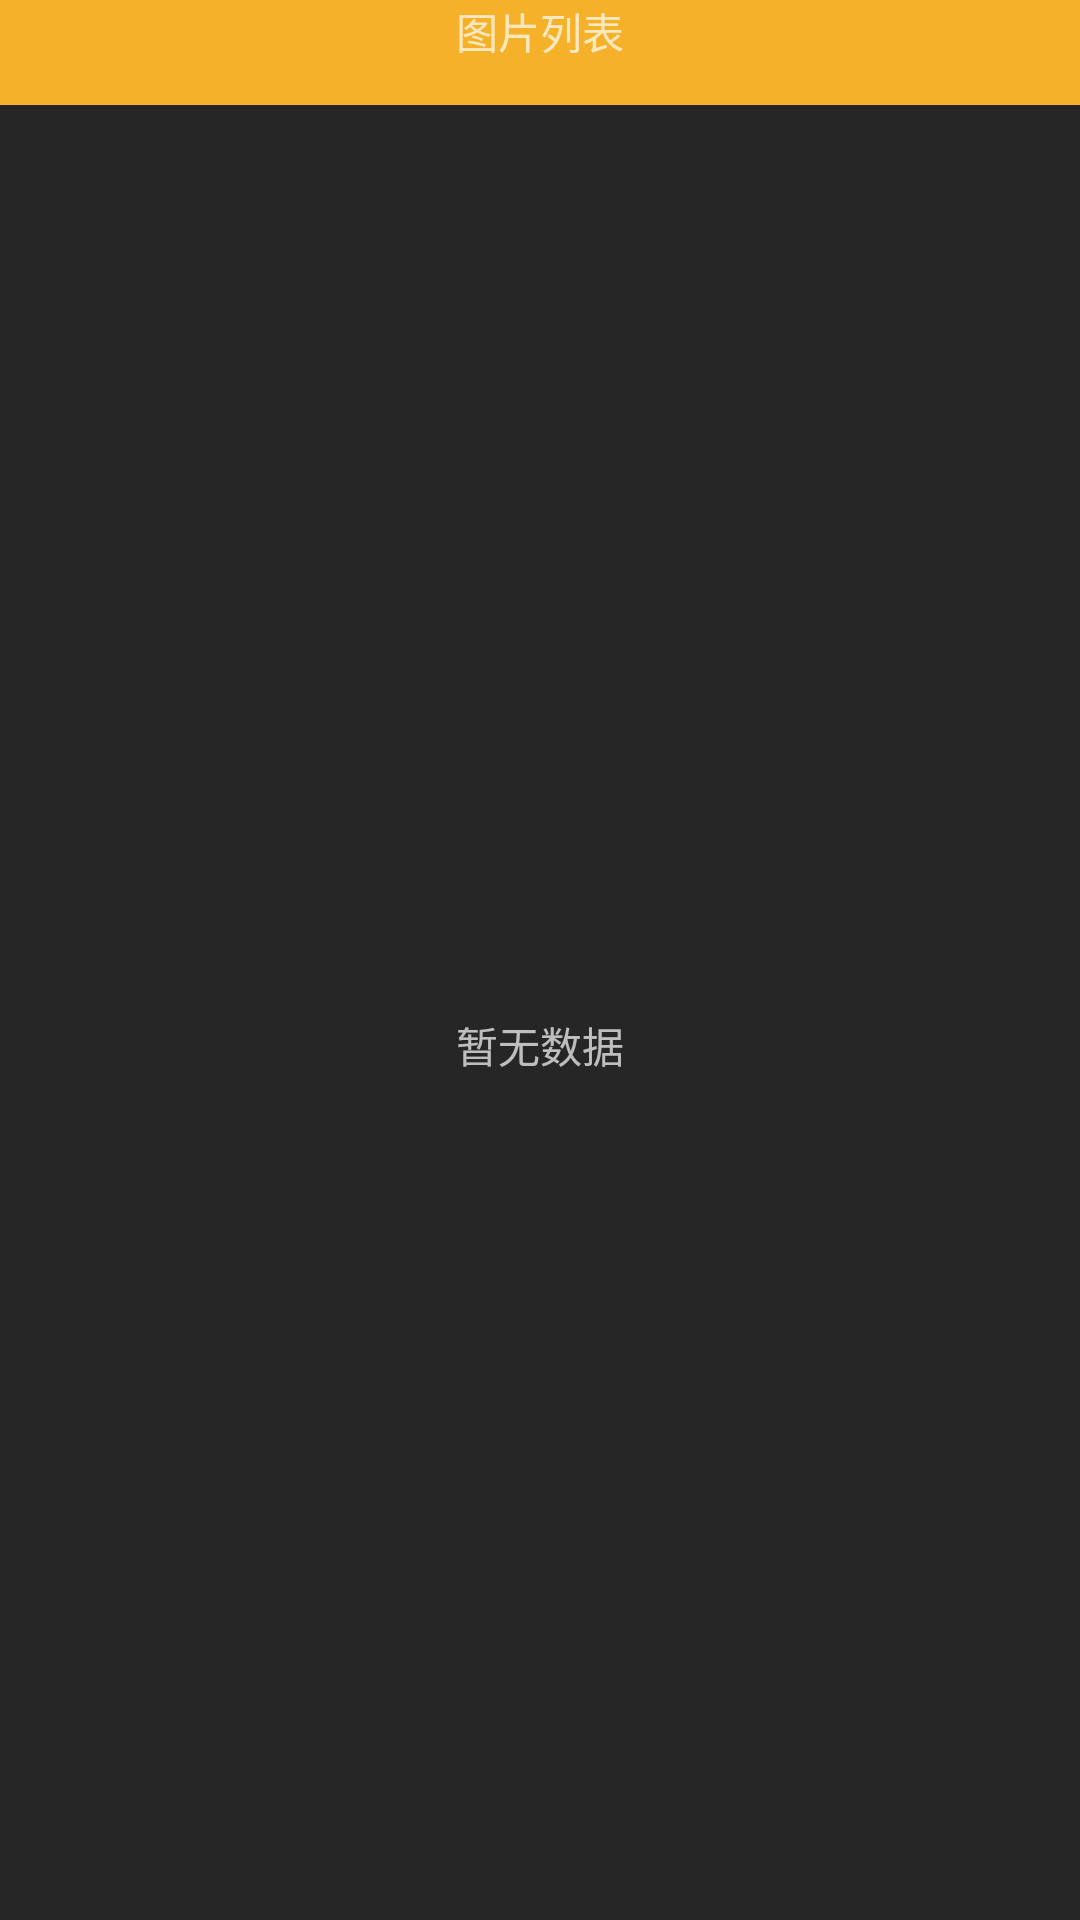

Android layout source for this screen:
<!-- AndroidManifest.xml: application theme NoAction -->
<!-- res/layout/activity_file_list.xml -->
<?xml version="1.0" encoding="utf-8"?>
<LinearLayout xmlns:android="http://schemas.android.com/apk/res/android"
        xmlns:app="http://schemas.android.com/apk/res-auto"
        xmlns:tools="http://schemas.android.com/tools"
        android:layout_width="match_parent"
        android:layout_height="match_parent"
        android:background="@color/theme_back_color"
        android:orientation="vertical"
        tools:context=".activity.MainActivity">

    <LinearLayout
            android:layout_width="match_parent"
            android:layout_height="35dp"
            android:background="@color/theme_color"
            android:orientation="horizontal">

        <ImageView
                android:id="@+id/ivImagelistBack"
                android:layout_width="wrap_content"
                android:layout_height="20dp"
                android:layout_gravity="top"
                android:src="@drawable/ic_back" />

        <TextView
                android:layout_width="match_parent"
                android:layout_height="match_parent"
                android:gravity="center|top"
                android:text="@string/image_list" />
    </LinearLayout>

    <View
            style="@style/HLine"
            android:layout_margin="0dp"
            android:background="@color/theme_back_color" />

    <RelativeLayout
            android:id="@+id/linNoData"
            android:layout_width="match_parent"
            android:layout_height="match_parent">

        <ImageView
                android:id="@+id/ivRef"
                android:layout_width="wrap_content"
                android:layout_height="wrap_content"
                android:layout_centerInParent="true"
                android:scaleType="fitXY"
                android:src="@drawable/ic_nodata" />

        <TextView
                android:layout_width="wrap_content"
                android:layout_height="wrap_content"
                android:layout_below="@+id/ivRef"
                android:layout_centerHorizontal="true"
                android:text="@string/no_data" />

    </RelativeLayout>

    <LinearLayout
            android:id="@+id/linData"
            android:layout_width="match_parent"
            android:layout_height="match_parent"
            android:orientation="horizontal">

        <com.scwang.smart.refresh.layout.SmartRefreshLayout
                android:id="@+id/smartRefreshLayout"
                android:layout_width="150dp"
                android:layout_height="match_parent"
                android:background="@color/back_color">

            <com.scwang.smart.refresh.header.ClassicsHeader
                    android:layout_width="match_parent"
                    android:layout_height="wrap_content" />

            <androidx.recyclerview.widget.RecyclerView
                    android:id="@+id/recyclerView"
                    android:layout_width="match_parent"
                    android:layout_height="match_parent"
                    android:background="@color/theme_back_color" />

            <com.scwang.smart.refresh.footer.ClassicsFooter
                    android:layout_width="match_parent"
                    android:layout_height="wrap_content" />
        </com.scwang.smart.refresh.layout.SmartRefreshLayout>

        <View style="@style/Vine" />
    </LinearLayout>


</LinearLayout>
<!-- resources referenced by this layout -->
<resources>
  <color name="back_color">#FF424242</color>
  <color name="theme_back_color">#262626</color>
  <color name="theme_color">#F4b129</color>
  <string name="image_list">图片列表</string>
  <string name="no_data">暂无数据</string>
  <style name="HLine">
          <item name="android:layout_width">match_parent</item>
          <item name="android:layout_height">1dp</item>
          <item name="android:background">@color/theme_color</item>
          <item name="android:layout_marginRight">5dp</item>
          <item name="android:layout_marginLeft">5dp</item>
          <item name="android:layout_gravity">center</item>
      </style>
  <style name="Vine">
          <item name="android:layout_width">1dp</item>
          <item name="android:layout_height">match_parent</item>
          <item name="android:background">@color/theme_color</item>
  
  
      </style>
  <style name="NoAction" parent="Theme.AppCompat.NoActionBar">
  
          <item name="android:navigationBarColor">@color/white</item>
      </style>
  <color name="white">#FFFFFF</color>
</resources>
